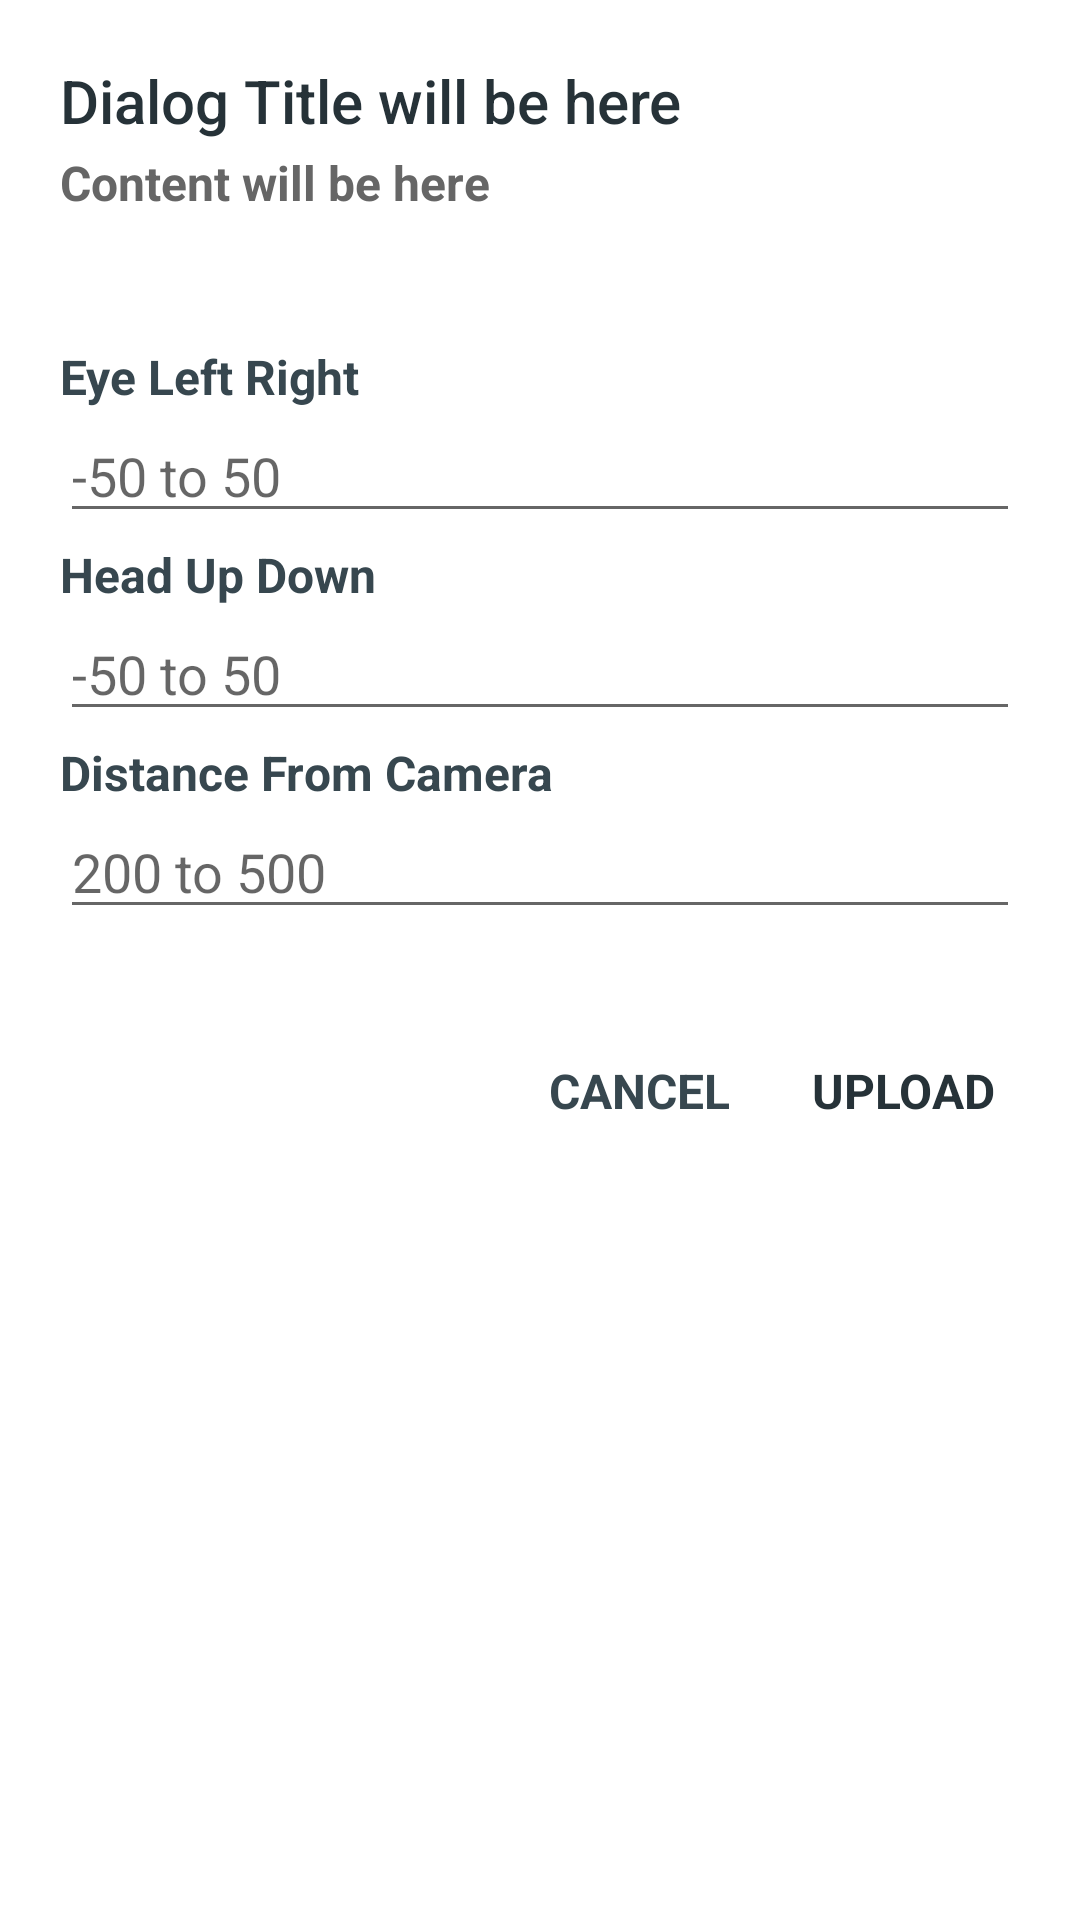

Here is an Android app screen rendered from its layout file. Give the layout XML and the strings, colors and styles it references.
<!-- AndroidManifest.xml: application theme AppTheme -->
<!-- res/layout/dialog_selfie_manipulation.xml -->
<?xml version="1.0" encoding="utf-8"?>
<LinearLayout xmlns:android="http://schemas.android.com/apk/res/android"
    android:layout_width="wrap_content"
    android:layout_height="wrap_content"
    android:background="@android:color/white"
    android:minWidth="@dimen/dialog_min_width"
    android:orientation="vertical">

    <LinearLayout
        android:layout_width="match_parent"
        android:layout_height="wrap_content"
        android:gravity="center_vertical|start"
        android:orientation="vertical"
        android:padding="@dimen/spacing_mlarge">

        <TextView
            android:id="@+id/title"
            android:layout_width="wrap_content"
            android:layout_height="wrap_content"
            android:text="Dialog Title will be here"
            android:textAppearance="@style/TextAppearance.AppCompat.Title"
            android:textColor="@color/grey_90" />
        <TextView
            android:id="@+id/content"
            android:layout_width="wrap_content"
            android:layout_height="wrap_content"
            android:layout_marginTop="@dimen/spacing_small"
            android:text="Content will be here"
            android:textAppearance="@style/TextAppearance.AppCompat.Subhead"
            android:textColor="@color/grey_60"
            android:textStyle="bold" />

    </LinearLayout>

    <LinearLayout
        android:id="@+id/lyt_sm_edit_fields"
        android:layout_width="match_parent"
        android:layout_height="wrap_content"
        android:layout_marginBottom="@dimen/spacing_middle"
        android:gravity="center_vertical"
        android:orientation="vertical"
        android:padding="@dimen/spacing_mlarge">

        <TextView
            android:id="@+id/tv_sm1"
            android:layout_width="wrap_content"
            android:layout_height="wrap_content"
            android:layout_marginTop="@dimen/spacing_small"
            android:text="@string/eye_left_right"
            android:textAppearance="@style/TextAppearance.AppCompat.Subhead"
            android:textColor="@color/grey_80"
            android:textStyle="bold" />

        <EditText
            android:id="@+id/edt_sm1"
            android:layout_width="match_parent"
            android:layout_height="wrap_content"
            android:inputType="numberSigned"
            android:maxLength="3"
            android:hint="@string/head_eye_limit" />

        <TextView
            android:id="@+id/tv_sm2"
            android:layout_width="wrap_content"
            android:layout_height="wrap_content"
            android:layout_marginTop="@dimen/spacing_small"
            android:text="@string/head_up_down"
            android:textAppearance="@style/TextAppearance.AppCompat.Subhead"
            android:textColor="@color/grey_80"
            android:textStyle="bold" />

        <EditText
            android:id="@+id/edt_sm2"
            android:layout_width="match_parent"
            android:layout_height="wrap_content"
            android:inputType="numberSigned"
            android:maxLength="3"
            android:hint="@string/head_eye_limit" />

        <TextView
            android:id="@+id/tv_sm3"
            android:layout_width="wrap_content"
            android:layout_height="wrap_content"
            android:layout_marginTop="@dimen/spacing_small"
            android:text="@string/distance"
            android:textAppearance="@style/TextAppearance.AppCompat.Subhead"
            android:textColor="@color/grey_80"
            android:textStyle="bold" />

        <EditText
            android:id="@+id/edt_sm3"
            android:layout_width="match_parent"
            android:layout_height="wrap_content"
            android:inputType="number"
            android:maxLength="3"
            android:hint="@string/distance_limit" />

    </LinearLayout>

    <LinearLayout
        android:id="@+id/lyt_action"
        android:layout_width="match_parent"
        android:layout_height="wrap_content"
        android:layout_marginBottom="@dimen/spacing_middle"
        android:gravity="end"
        android:orientation="horizontal"
        android:paddingRight="@dimen/spacing_large">

        <Button
            android:id="@+id/bt_negative"
            style="@style/Base.Widget.AppCompat.Button.Borderless"
            android:layout_width="wrap_content"
            android:layout_height="wrap_content"
            android:text="@string/CANCEL"
            android:textAppearance="@style/TextAppearance.AppCompat.Subhead"
            android:textColor="@color/grey_80"
            android:textStyle="bold" />

        <Button
            android:id="@+id/bt_positive"
            style="@style/Base.Widget.AppCompat.Button.Borderless"
            android:layout_width="wrap_content"
            android:layout_height="wrap_content"
            android:text="@string/UPLOAD"
            android:textAppearance="@style/TextAppearance.AppCompat.Subhead"
            android:textColor="@color/grey_90"
            android:textStyle="bold" />

    </LinearLayout>

</LinearLayout>
<!-- resources referenced by this layout -->
<resources>
  <color name="grey_60">#666666</color>
  <color name="grey_80">#37474F</color>
  <color name="grey_90">#263238</color>
  <dimen name="dialog_min_width">270dp</dimen>
  <dimen name="spacing_large">15dp</dimen>
  <dimen name="spacing_middle">10dp</dimen>
  <dimen name="spacing_mlarge">20dp</dimen>
  <dimen name="spacing_small">3dp</dimen>
  <string name="CANCEL">CANCEL</string>
  <string name="UPLOAD">UPLOAD</string>
  <string name="distance">Distance From Camera</string>
  <string name="distance_limit">200 to 500</string>
  <string name="eye_left_right">Eye Left Right</string>
  <string name="head_eye_limit">-50 to 50</string>
  <string name="head_up_down">Head Up Down</string>
  <style name="AppTheme" parent="Theme.AppCompat.Light.NoActionBar">
      
      <item name="colorPrimary">@color/colorPrimary</item>
      <item name="colorPrimaryDark">@color/colorPrimaryDark</item>
      <item name="colorAccent">@color/colorAccent</item>
      <item name="colorControlNormal">@color/grey_60</item>
  </style>
  <color name="colorPrimary">#62BAFF</color>
  <color name="colorPrimaryDark">#62BAFF</color>
  <color name="colorAccent">#FFDE26</color>
</resources>
